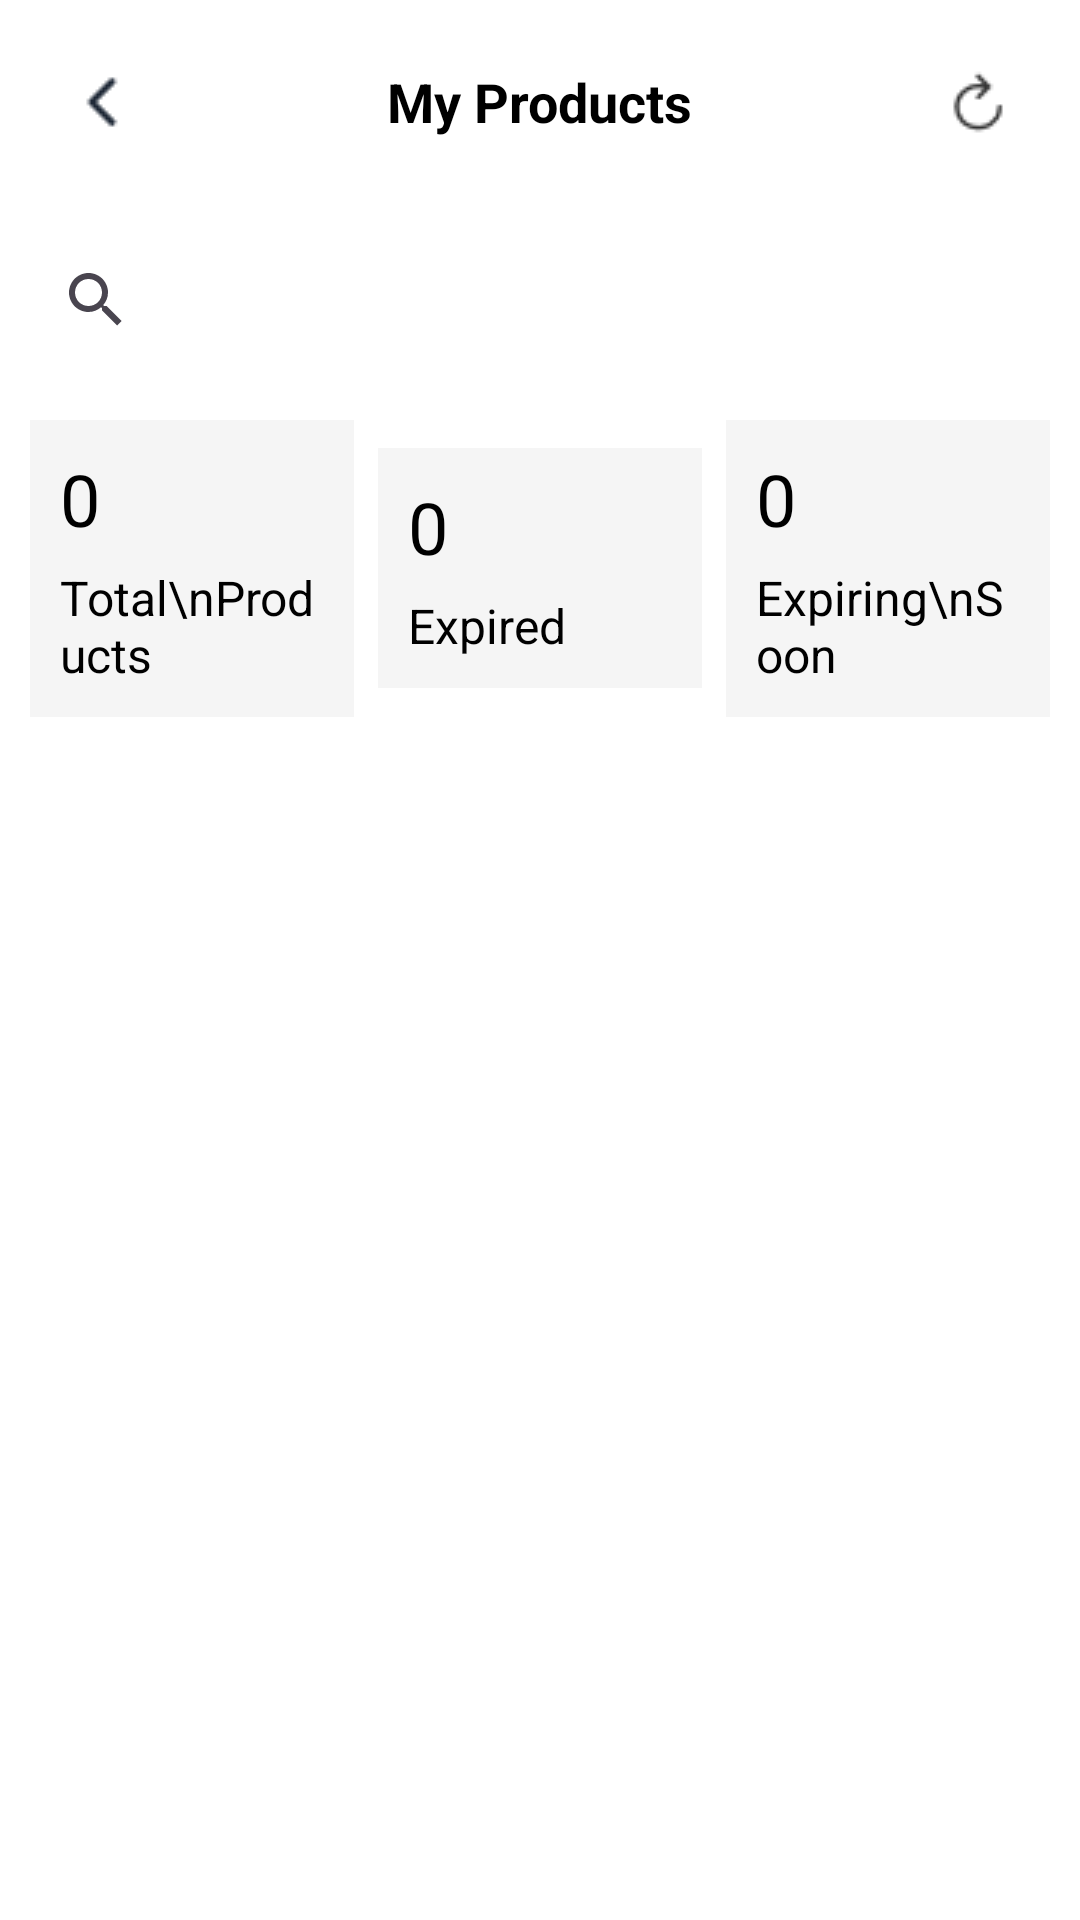

Reconstruct the res/layout file that produces this screen, plus the resources it refers to.
<!-- AndroidManifest.xml: application theme Theme.GroceryManagerwithAI -->
<!-- res/layout/activity_view_products.xml -->
<?xml version="1.0" encoding="utf-8"?>
<LinearLayout xmlns:android="http://schemas.android.com/apk/res/android"
    xmlns:app="http://schemas.android.com/apk/res-auto"
    xmlns:tools="http://schemas.android.com/tools"
    android:id="@+id/main"
    android:layout_width="match_parent"
    android:layout_height="match_parent"
    android:orientation="vertical"
    android:background="@android:color/white"
    tools:context=".MyProducts">

    
    <RelativeLayout
        android:layout_width="match_parent"
        android:layout_height="wrap_content"
        android:padding="10dp">

        
        <ImageButton
            android:id="@+id/backButton"
            android:layout_width="48dp"
            android:layout_height="48dp"
            android:layout_alignParentStart="true"
            android:background="@android:color/transparent"
            android:src="@drawable/back" />

        
        <TextView
            android:id="@+id/titleText"
            android:layout_width="wrap_content"
            android:layout_height="wrap_content"
            android:layout_centerInParent="true"
            android:text="My Products"
            android:textColor="@color/black"
            android:textSize="18sp"
            android:textStyle="bold" />

        
        <ImageButton
            android:id="@+id/refreshButton"
            android:layout_width="48dp"
            android:layout_height="48dp"
            android:layout_alignParentEnd="true"
            android:background="@android:color/transparent"
            android:src="@drawable/refresh" />

    </RelativeLayout>

    
    <androidx.appcompat.widget.SearchView
        android:id="@+id/searchView"
        android:layout_width="match_parent"
        android:layout_height="wrap_content"
        android:queryHint="Search products..."
        android:iconifiedByDefault="false"
        android:layout_margin="8dp"
        android:background="@drawable/search_background" />

    
    <LinearLayout
        android:layout_width="match_parent"
        android:layout_height="wrap_content"
        android:orientation="horizontal"
        android:paddingHorizontal="10dp"
        android:gravity="center"
        android:layout_marginTop="8dp"
        android:weightSum="3">

        
        <LinearLayout
            android:id="@+id/totalProductsCard"
            android:layout_width="0dp"
            android:layout_weight="1"
            android:layout_height="wrap_content"
            android:background="@color/grey"
            android:orientation="vertical"
            android:padding="10dp"
            android:layout_marginEnd="8dp">

            <TextView
                android:id="@+id/totalProductsText"
                android:layout_width="wrap_content"
                android:layout_height="wrap_content"
                android:text="0"
                android:textSize="24sp"
                android:textColor="@color/black" />

            <TextView
                android:layout_width="wrap_content"
                android:layout_height="wrap_content"
                android:text="Total\nProducts"
                android:textSize="16sp"
                android:textColor="@color/black"
                android:paddingTop="6dp" />
        </LinearLayout>

        
        <LinearLayout
            android:id="@+id/expiredProductsCard"
            android:layout_width="0dp"
            android:layout_weight="1"
            android:layout_height="wrap_content"
            android:background="@color/grey"
            android:orientation="vertical"
            android:padding="10dp"
            android:layout_marginEnd="8dp">

            <TextView
                android:id="@+id/expiredText"
                android:layout_width="wrap_content"
                android:layout_height="wrap_content"
                android:text="0"
                android:textSize="24sp"
                android:textColor="@color/black" />

            <TextView
                android:layout_width="wrap_content"
                android:layout_height="wrap_content"
                android:text="Expired"
                android:textSize="16sp"
                android:textColor="@color/black"
                android:paddingTop="6dp" />
        </LinearLayout>

        
        <LinearLayout
            android:id="@+id/expiringSoonCard"
            android:layout_width="0dp"
            android:layout_weight="1"
            android:layout_height="wrap_content"
            android:background="@color/grey"
            android:orientation="vertical"
            android:padding="10dp">

            <TextView
                android:id="@+id/expiringSoonText"
                android:layout_width="wrap_content"
                android:layout_height="wrap_content"
                android:text="0"
                android:textSize="24sp"
                android:textColor="@color/black" />

            <TextView
                android:layout_width="wrap_content"
                android:layout_height="wrap_content"
                android:text="Expiring\nSoon"
                android:textSize="16sp"
                android:textColor="@color/black"
                android:paddingTop="6dp" />
        </LinearLayout>
    </LinearLayout>

    
    <androidx.recyclerview.widget.RecyclerView
        android:id="@+id/productRecyclerView"
        android:layout_width="match_parent"
        android:layout_height="0dp"
        android:layout_weight="1"
        android:padding="8dp"
        android:clipToPadding="false"
        tools:itemCount="5"
        tools:listitem="@layout/item_product" />

</LinearLayout>
<!-- res/layout/item_product.xml (included above) -->
<?xml version="1.0" encoding="utf-8"?>
<androidx.cardview.widget.CardView
    xmlns:android="http://schemas.android.com/apk/res/android"
    xmlns:app="http://schemas.android.com/apk/res-auto"
    android:layout_width="match_parent"
    android:layout_height="wrap_content"
    android:layout_marginVertical="8dp"
    android:layout_marginHorizontal="12dp"
    app:cardCornerRadius="16dp"
    app:cardElevation="6dp"
    android:foreground="?android:attr/selectableItemBackground">

    <LinearLayout
        android:orientation="vertical"
        android:layout_width="match_parent"
        android:layout_height="wrap_content"
        android:padding="16dp"
        android:gravity="center_horizontal">

        
        <ImageView
            android:id="@+id/productImage"
            android:layout_width="100dp"
            android:layout_height="100dp"
            android:layout_marginBottom="12dp"
            android:scaleType="centerCrop"
            android:src="@drawable/ic_done_green"
            android:contentDescription="Product Image" />

        
        <TextView
            android:id="@+id/productNameText"
            android:layout_width="wrap_content"
            android:layout_height="wrap_content"
            android:text="Product Name"
            android:textStyle="bold"
            android:textSize="18sp"
            android:textColor="@android:color/black"
            android:layout_marginBottom="6dp" />

        
        <LinearLayout
            android:layout_width="match_parent"
            android:layout_height="wrap_content"
            android:orientation="vertical"
            android:gravity="center_horizontal"
            android:layout_marginBottom="8dp">

            <TextView
                android:id="@+id/quantityText"
                android:text="Quantity: 0"
                android:textSize="14sp"
                android:textColor="#444444"
                android:layout_marginBottom="2dp"
                android:layout_width="wrap_content"
                android:layout_height="wrap_content" />

            <TextView
                android:id="@+id/weeklySoldText"
                android:text="Weekly Sold: 0"
                android:textSize="14sp"
                android:textColor="#444444"
                android:layout_marginBottom="2dp"
                android:layout_width="wrap_content"
                android:layout_height="wrap_content" />

            <TextView
                android:id="@+id/weeksLeftText"
                android:text="Weeks Left: ∞"
                android:textSize="14sp"
                android:textColor="#444444"
                android:layout_width="wrap_content"
                android:layout_height="wrap_content" />
        </LinearLayout>

        
        <TextView
            android:id="@+id/statusText"
            android:text="Status: OK"
            android:textStyle="bold"
            android:textSize="14sp"
            android:textColor="@android:color/white"
            android:paddingVertical="4dp"
            android:paddingHorizontal="12dp"
            android:backgroundTint="@android:color/holo_green_dark"
            android:background="@drawable/status_background"
            android:layout_marginBottom="6dp"
            android:layout_width="wrap_content"
            android:layout_height="wrap_content" />

        
        <TextView
            android:id="@+id/quantityToBuyText"
            android:text="Quantity to Buy: 0"
            android:textStyle="bold"
            android:textSize="15sp"
            android:textColor="@android:color/holo_red_dark"
            android:layout_width="wrap_content"
            android:layout_height="wrap_content" />

    </LinearLayout>
</androidx.cardview.widget.CardView>
<!-- resources referenced by this layout -->
<resources>
  <color name="black">#FF000000</color>
  <color name="grey">#F5F5F5</color>
  <!-- drawable back: png bitmap (drawable, 314 bytes) -->
  <!-- drawable ic_done_green (drawable) -->
  <vector xmlns:android="http://schemas.android.com/apk/res/android"
      android:width="24dp" android:height="24dp"
      android:viewportWidth="24" android:viewportHeight="24">
      <path
          android:fillColor="#4CAF50"
          android:pathData="M9,16.17l-3.88,-3.88L4.71,13.71l4.29,4.29 8.59,-8.59L16.17,8l-7.17,7.17z"/>
  </vector>
  <!-- drawable refresh: png bitmap (drawable, 522 bytes) -->
  <!-- drawable status_background (drawable) -->
  <?xml version="1.0" encoding="utf-8"?>
  <shape xmlns:android="http://schemas.android.com/apk/res/android" android:shape="rectangle">
      
      <corners android:radius="999dp" />
      <padding android:left="8dp" android:top="2dp" android:right="8dp" android:bottom="2dp"/>
      
      <solid android:color="@android:color/white"/>
  </shape>
  <style name="Theme.GroceryManagerwithAI" parent="Base.Theme.GroceryManagerwithAI" />
  <style name="Base.Theme.GroceryManagerwithAI" parent="Theme.Material3.DayNight.NoActionBar">
          
          
      </style>
</resources>
